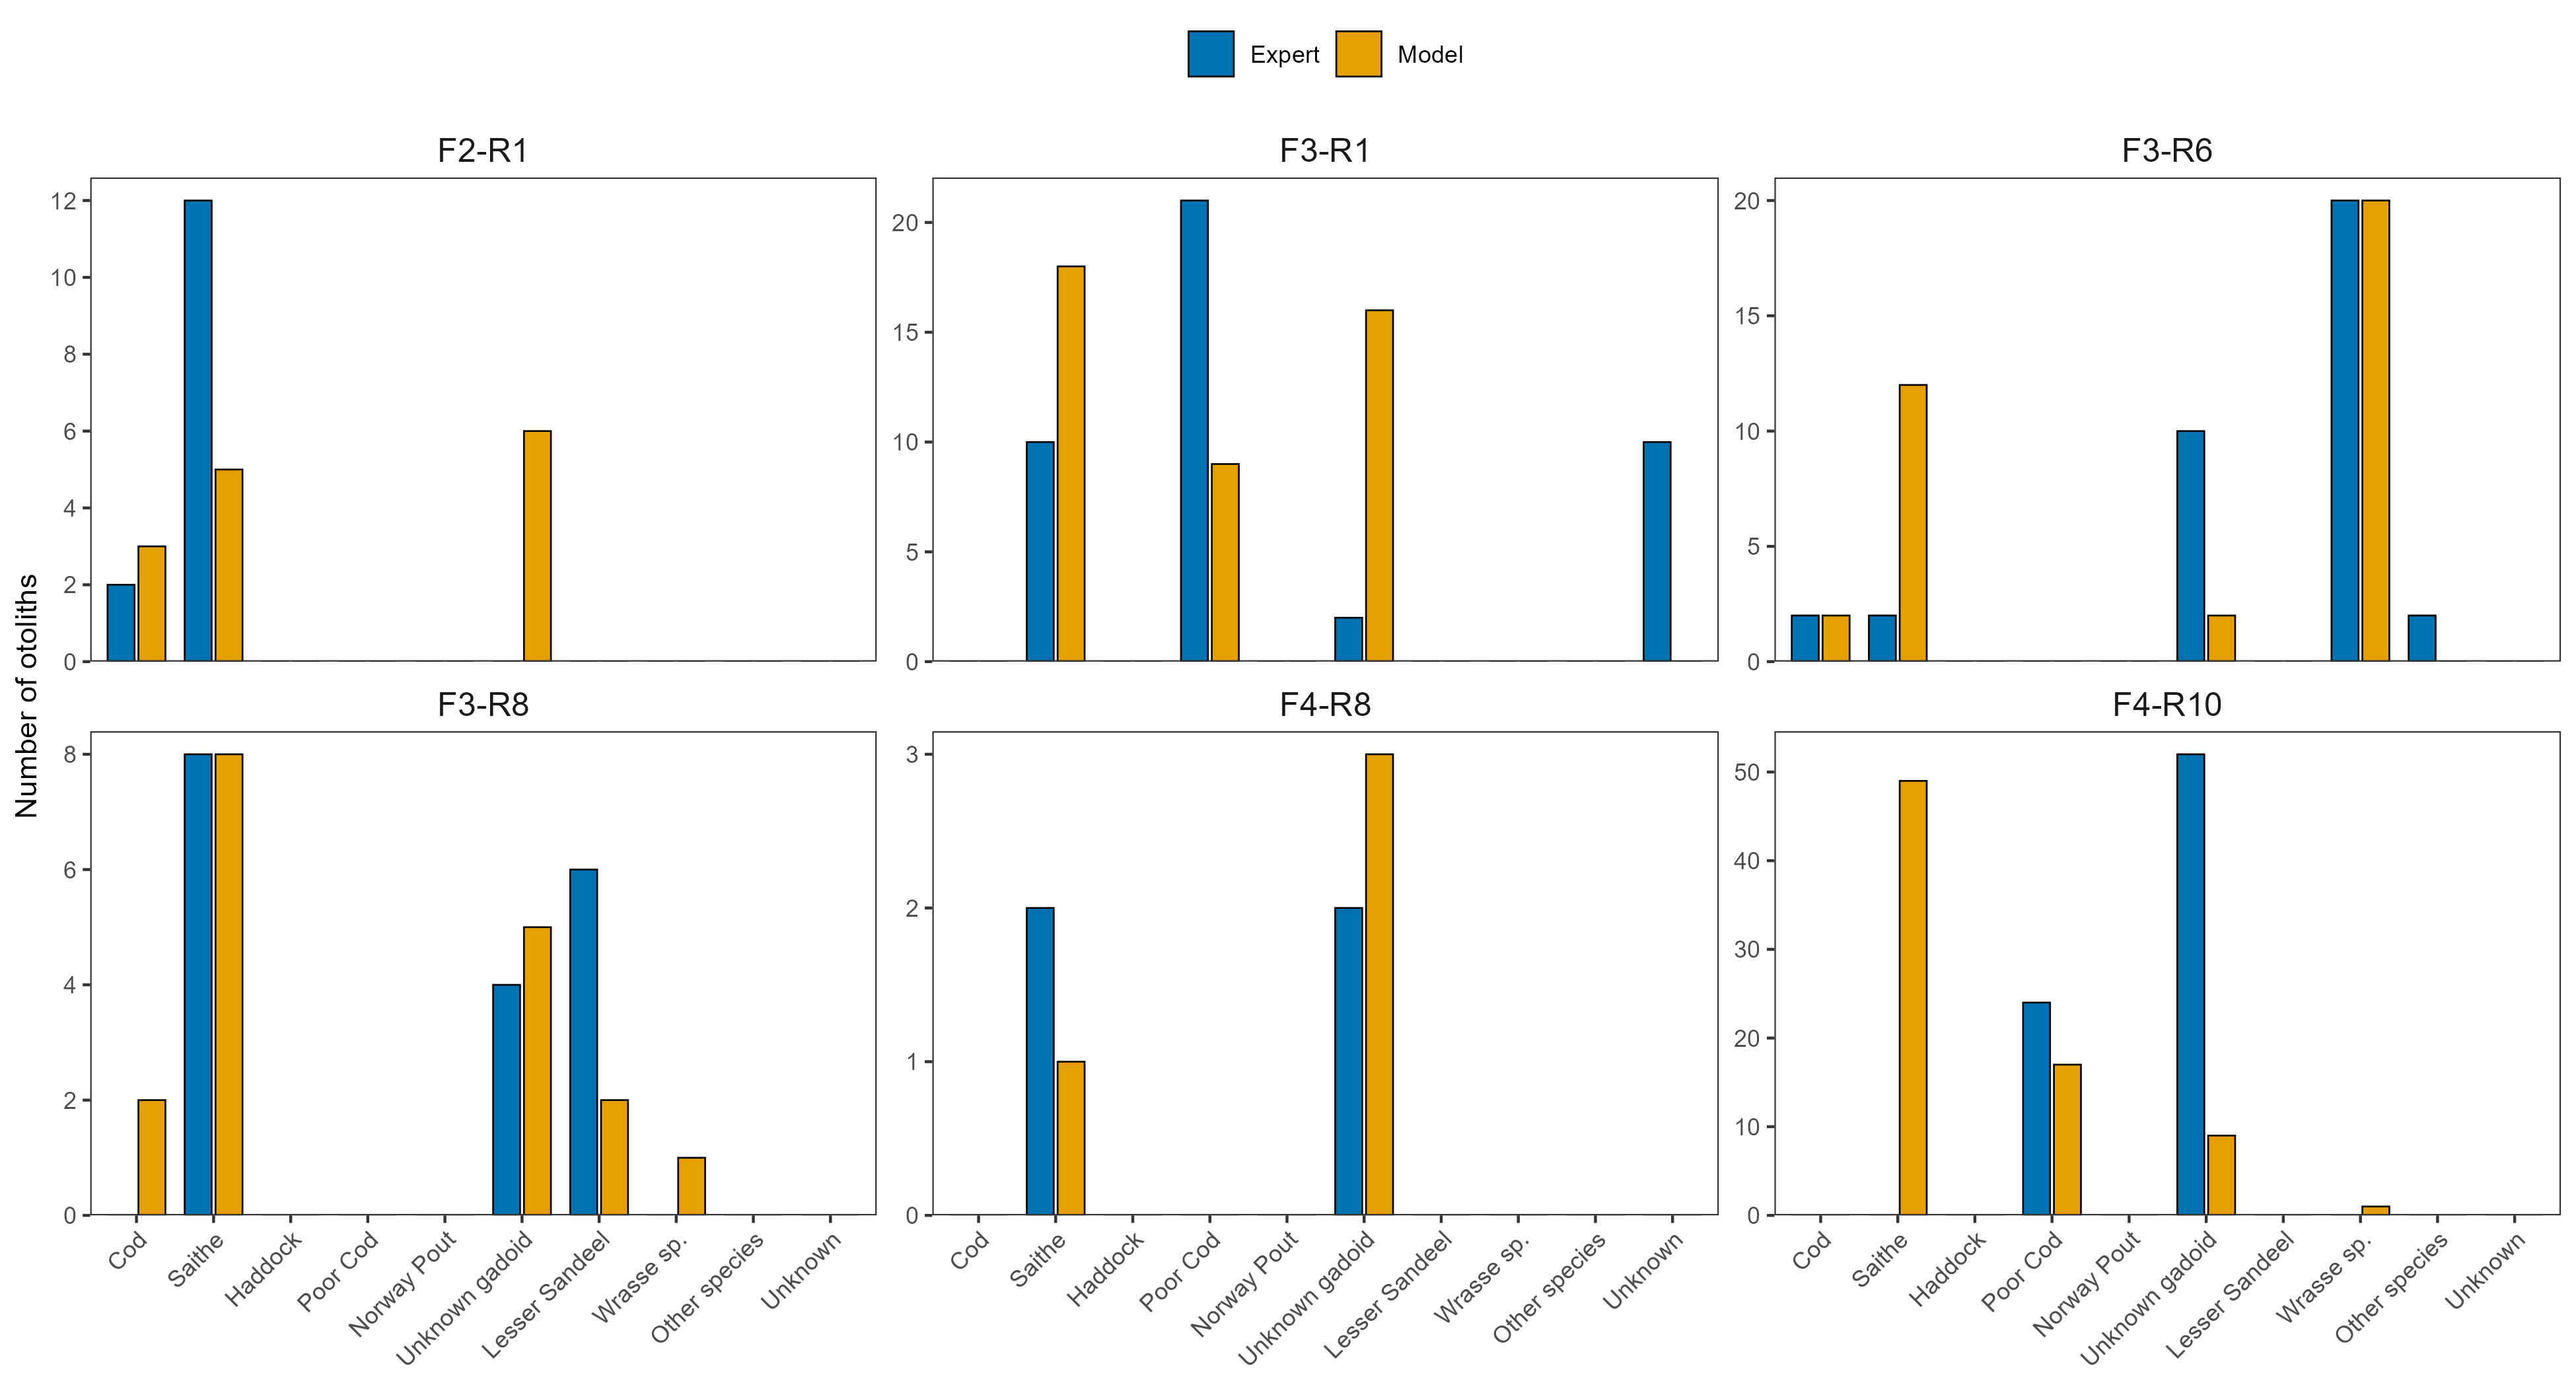

The file beside this chart, header and first rows:
site, category, model_n, expert_n
F2-R1, Cod, 3, 2
F2-R1, Saithe, 5, 12
F2-R1, Haddock, 0, 0
F2-R1, Poor Cod, 0, 0
F2-R1, Norway Pout, 0, 0
F2-R1, Unknown gadoid, 6, 0
F2-R1, Lesser Sandeel, 0, 0
F2-R1, Wrasse sp., 0, 0
F2-R1, Other species, 0, 0
F2-R1, Unknown, 0, 0
F3-R1, Cod, 0, 0
F3-R1, Saithe, 18, 10
F3-R1, Haddock, 0, 0
F3-R1, Poor Cod, 9, 21
F3-R1, Norway Pout, 0, 0
F3-R1, Unknown gadoid, 16, 2
F3-R1, Lesser Sandeel, 0, 0
F3-R1, Wrasse sp., 0, 0
F3-R1, Other species, 0, 0
F3-R1, Unknown, 0, 10
F3-R6, Cod, 2, 2
F3-R6, Saithe, 12, 2
F3-R6, Haddock, 0, 0
F3-R6, Poor Cod, 0, 0
F3-R6, Norway Pout, 0, 0
F3-R6, Unknown gadoid, 2, 10
F3-R6, Lesser Sandeel, 0, 0
F3-R6, Wrasse sp., 20, 20
F3-R6, Other species, 0, 2
F3-R6, Unknown, 0, 0
F3-R8, Cod, 2, 0
F3-R8, Saithe, 8, 8
F3-R8, Haddock, 0, 0
F3-R8, Poor Cod, 0, 0
F3-R8, Norway Pout, 0, 0
F3-R8, Unknown gadoid, 5, 4
F3-R8, Lesser Sandeel, 2, 6
F3-R8, Wrasse sp., 1, 0
F3-R8, Other species, 0, 0
F3-R8, Unknown, 0, 0
F4-R8, Cod, 0, 0
F4-R8, Saithe, 1, 2
F4-R8, Haddock, 0, 0
F4-R8, Poor Cod, 0, 0
F4-R8, Norway Pout, 0, 0
F4-R8, Unknown gadoid, 3, 2
F4-R8, Lesser Sandeel, 0, 0
F4-R8, Wrasse sp., 0, 0
F4-R8, Other species, 0, 0
F4-R8, Unknown, 0, 0
F4-R10, Cod, 0, 0
F4-R10, Saithe, 49, 0
F4-R10, Haddock, 0, 0
F4-R10, Poor Cod, 17, 24
F4-R10, Norway Pout, 0, 0
F4-R10, Unknown gadoid, 9, 52
F4-R10, Lesser Sandeel, 0, 0
F4-R10, Wrasse sp., 1, 0
F4-R10, Other species, 0, 0
F4-R10, Unknown, 0, 0
